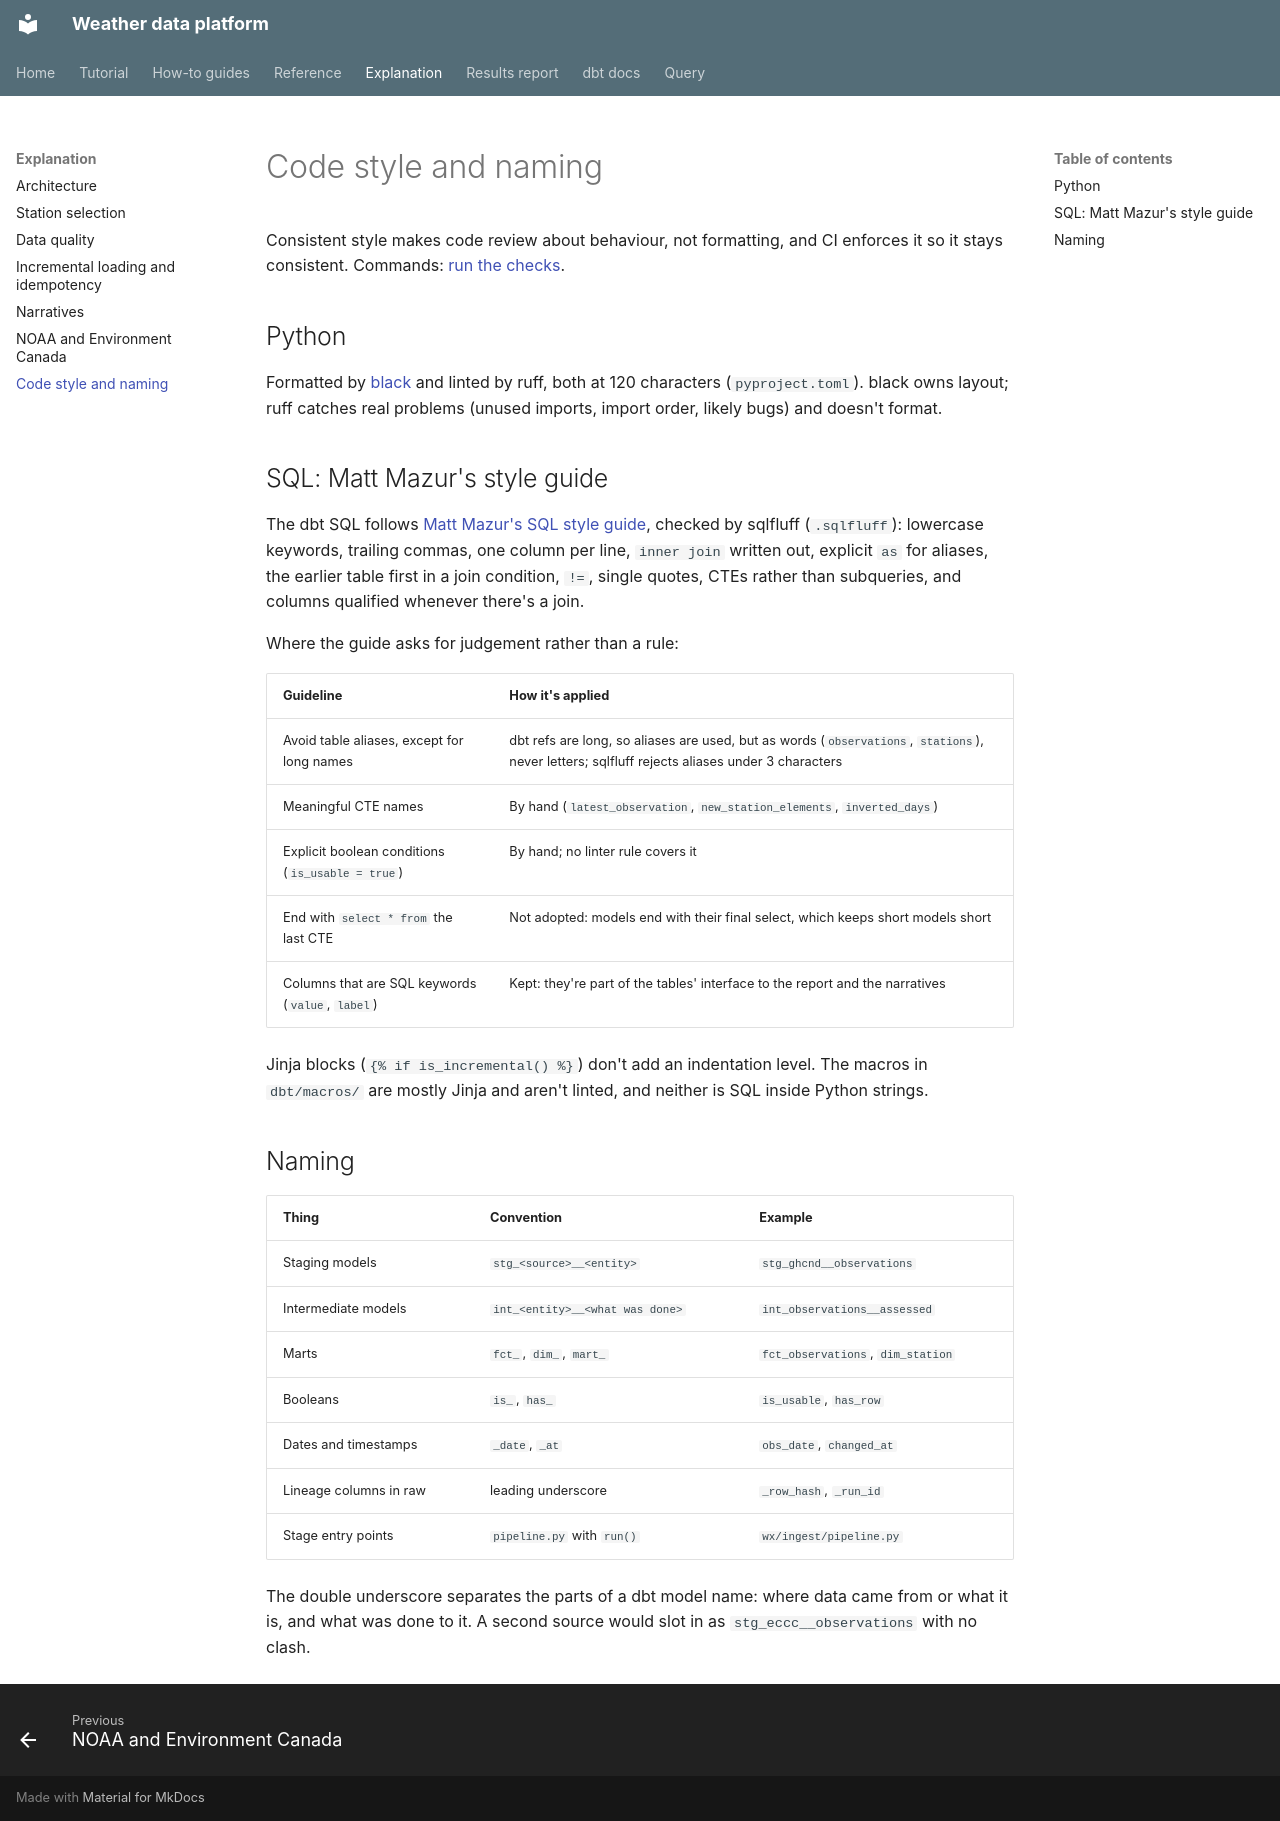

repository: apmalong/weather-data-platform · page: explanation/code-style/index.html · generator: mkdocs

# Code style and naming

Consistent style makes code review about behaviour, not formatting, and CI enforces it so it stays
consistent. Commands: [run the checks](../how-to/run-checks.md).

## Python

Formatted by [black](https://black.readthedocs.io) and linted by ruff, both at 120 characters
(`pyproject.toml`). black owns layout; ruff catches real problems (unused imports, import order, likely
bugs) and doesn't format.

## SQL: Matt Mazur's style guide

The dbt SQL follows [Matt Mazur's SQL style guide](https://github.com/mattm/sql-style-guide), checked by
sqlfluff (`.sqlfluff`): lowercase keywords, trailing commas, one column per line, `inner join` written
out, explicit `as` for aliases, the earlier table first in a join condition, `!=`, single quotes, CTEs
rather than subqueries, and columns qualified whenever there's a join.

Where the guide asks for judgement rather than a rule:

| Guideline | How it's applied |
|---|---|
| Avoid table aliases, except for long names | dbt refs are long, so aliases are used, but as words (`observations`, `stations`), never letters; sqlfluff rejects aliases under 3 characters |
| Meaningful CTE names | By hand (`latest_observation`, `new_station_elements`, `inverted_days`) |
| Explicit boolean conditions (`is_usable = true`) | By hand; no linter rule covers it |
| End with `select * from` the last CTE | Not adopted: models end with their final select, which keeps short models short |
| Columns that are SQL keywords (`value`, `label`) | Kept: they're part of the tables' interface to the report and the narratives |

Jinja blocks (`{% if is_incremental() %}`) don't add an indentation level. The macros in `dbt/macros/`
are mostly Jinja and aren't linted, and neither is SQL inside Python strings.

## Naming

| Thing | Convention | Example |
|---|---|---|
| Staging models | `stg_<source>__<entity>` | `stg_ghcnd__observations` |
| Intermediate models | `int_<entity>__<what was done>` | `int_observations__assessed` |
| Marts | `fct_`, `dim_`, `mart_` | `fct_observations`, `dim_station` |
| Booleans | `is_`, `has_` | `is_usable`, `has_row` |
| Dates and timestamps | `_date`, `_at` | `obs_date`, `changed_at` |
| Lineage columns in raw | leading underscore | `_row_hash`, `_run_id` |
| Stage entry points | `pipeline.py` with `run()` | `wx/ingest/pipeline.py` |

The double underscore separates the parts of a dbt model name: where data came from or what it is,
and what was done to it. A second source would slot in as `stg_eccc__observations` with no clash.
